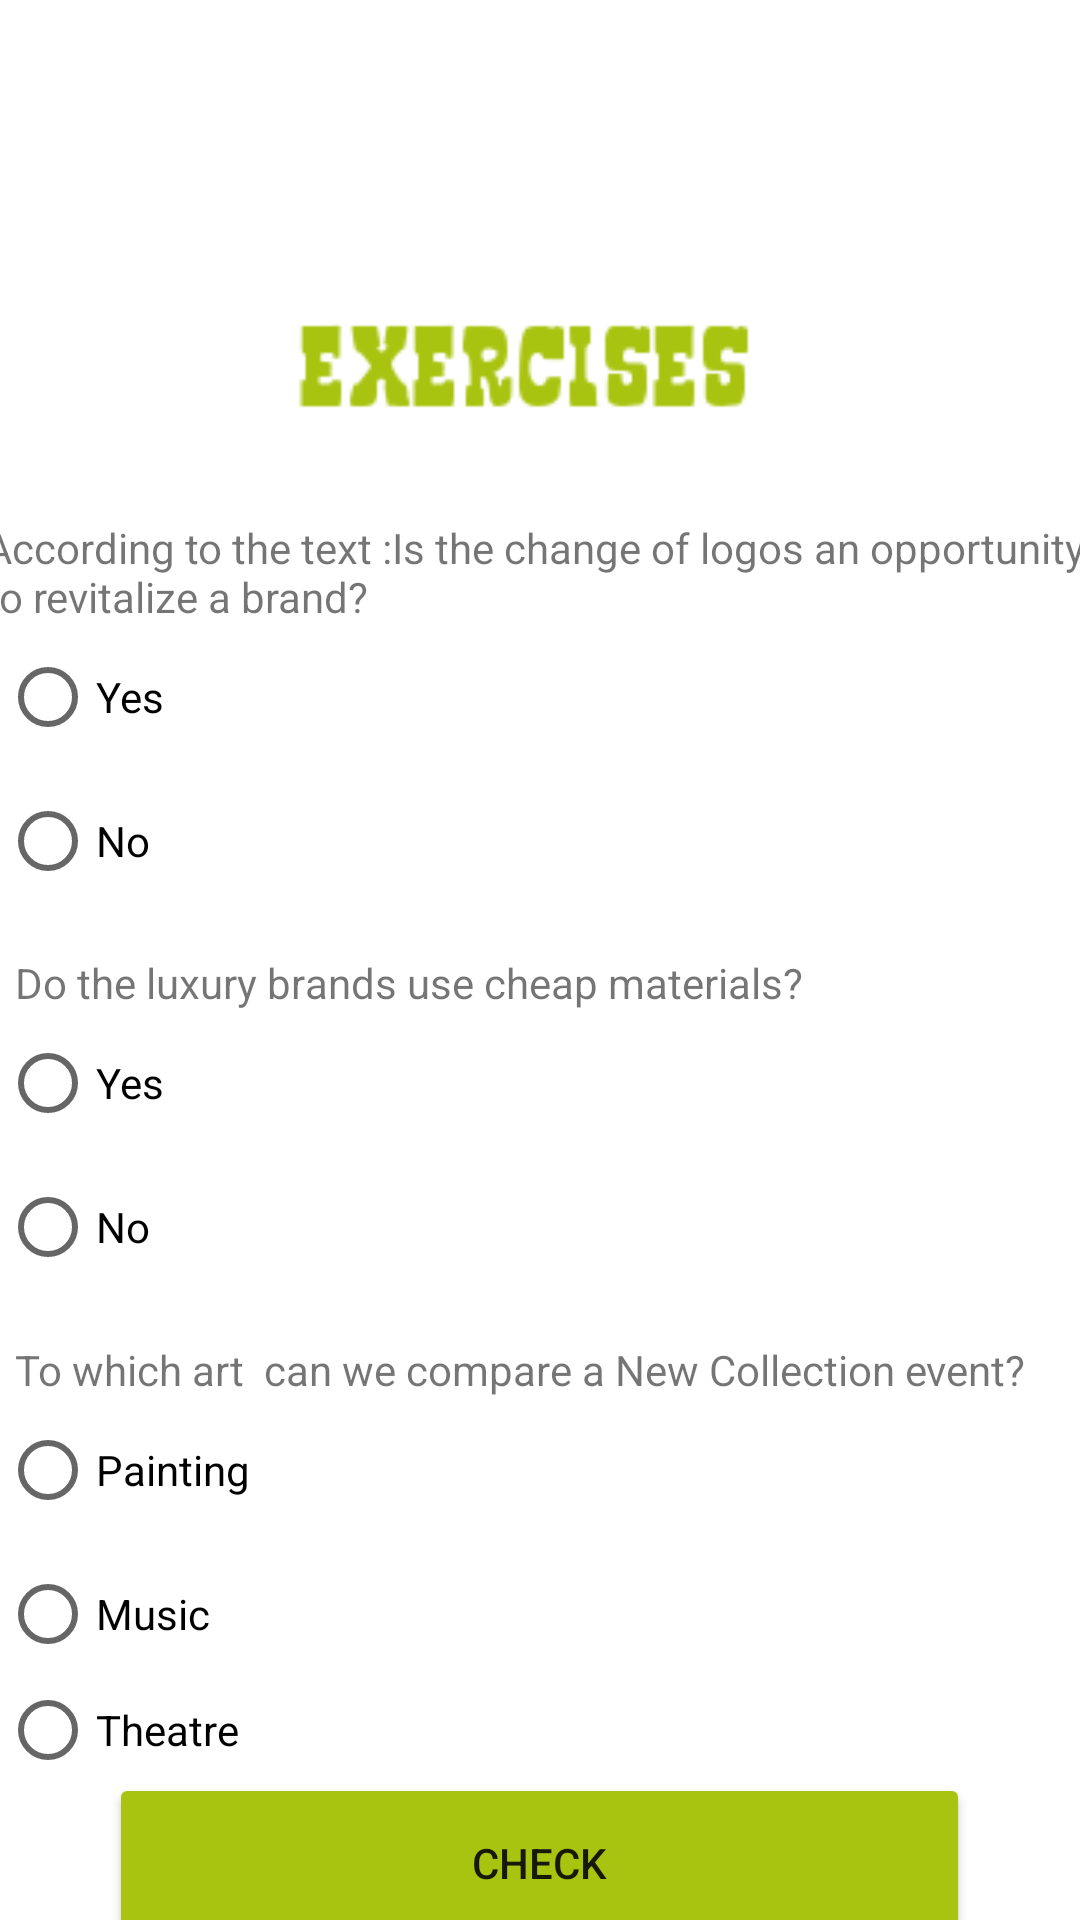

Reconstruct the res/layout file that produces this screen, plus the resources it refers to.
<!-- AndroidManifest.xml: application theme Theme.Appcolegio -->
<!-- res/layout/activity_luxact.xml -->
<?xml version="1.0" encoding="utf-8"?>
<androidx.constraintlayout.widget.ConstraintLayout xmlns:android="http://schemas.android.com/apk/res/android"
    xmlns:app="http://schemas.android.com/apk/res-auto"
    xmlns:tools="http://schemas.android.com/tools"
    android:layout_width="match_parent"
    android:layout_height="match_parent"
    tools:context=".luxact">

    <LinearLayout
        android:layout_width="match_parent"
        android:layout_height="match_parent"
        android:orientation="vertical"
        app:layout_constraintBottom_toBottomOf="parent"
        app:layout_constraintEnd_toEndOf="parent"
        app:layout_constraintStart_toStartOf="parent"
        app:layout_constraintTop_toTopOf="parent">

        <ImageView
            android:id="@+id/imageView89"
            android:layout_width="match_parent"
            android:layout_height="wrap_content"
            app:srcCompat="@drawable/trickall"
            android:layout_gravity="center"/>

        <ImageView
            android:id="@+id/imageView95"
            android:layout_width="304dp"
            android:layout_height="89dp"
            app:srcCompat="@drawable/exerlux"
            android:layout_gravity="center"/>

        <RadioGroup
            android:layout_width="match_parent"
            android:layout_height="145dp"
            android:layout_gravity="center">

            <TextView
                android:id="@+id/textView37"
                android:layout_width="370dp"
                android:layout_height="wrap_content"
                android:layout_gravity="center"
                android:text="According to the text :Is the change of logos an opportunity to revitalize a brand?" />

            <RadioButton
                android:id="@+id/radioButton31"
                android:layout_width="match_parent"
                android:layout_height="wrap_content"
                android:text="Yes" />

            <RadioButton
                android:id="@+id/radioButton32"
                android:layout_width="match_parent"
                android:layout_height="wrap_content"
                android:text="No" />
        </RadioGroup>

        <RadioGroup
            android:layout_width="match_parent"
            android:layout_height="129dp"
            android:layout_gravity="center">

            <TextView
                android:id="@+id/textView38"
                android:layout_width="350dp"
                android:layout_height="wrap_content"
                android:layout_gravity="center"
                android:text="Do the luxury brands use cheap materials?" />

            <RadioButton
                android:id="@+id/radioButton33"
                android:layout_width="match_parent"
                android:layout_height="wrap_content"
                android:text="Yes" />

            <RadioButton
                android:id="@+id/radioButton34"
                android:layout_width="match_parent"
                android:layout_height="wrap_content"
                android:text="No" />
        </RadioGroup>

        <RadioGroup
            android:layout_width="match_parent"
            android:layout_height="144dp"
            android:layout_gravity="center">

            <TextView
                android:id="@+id/textView39"
                android:layout_width="350dp"
                android:layout_height="wrap_content"
                android:layout_gravity="center"
                android:text="To which art  can we compare a New Collection event?" />

            <RadioButton
                android:id="@+id/radioButton35"
                android:layout_width="match_parent"
                android:layout_height="wrap_content"
                android:text="Painting" />

            <RadioButton
                android:id="@+id/radioButton36"
                android:layout_width="match_parent"
                android:layout_height="wrap_content"
                android:layout_gravity="center"
                android:text="Music" />

            <RadioButton
                android:id="@+id/radioButton37"
                android:layout_width="match_parent"
                android:layout_height="wrap_content"
                android:text="Theatre" />
        </RadioGroup>

        <Button
            android:id="@+id/button56"
            android:layout_width="287dp"
            android:layout_height="60dp"
            android:backgroundTint="#A9C410"
            android:layout_gravity="center"
            android:text="CHECK" />
    </LinearLayout>
</androidx.constraintlayout.widget.ConstraintLayout>
<!-- resources referenced by this layout -->
<resources>
  <!-- drawable exerlux: png bitmap (drawable, 2321 bytes) -->
  <!-- drawable trickall: jpg bitmap (drawable, 1227 bytes) -->
  <style name="Theme.Appcolegio" parent="Theme.MaterialComponents.DayNight.DarkActionBar">
          
          <item name="colorPrimary">@color/purple_500</item>
          <item name="colorPrimaryVariant">@color/purple_700</item>
          <item name="colorOnPrimary">@color/white</item>
          
          <item name="colorSecondary">@color/teal_200</item>
          <item name="colorSecondaryVariant">@color/teal_700</item>
          <item name="colorOnSecondary">@color/black</item>
          
          <item name="android:statusBarColor" tools:targetApi="l">?attr/colorPrimaryVariant</item>
          
      </style>
  <!-- not gathered from this repository: default colours our renderer supplied (Android Studio template values) -->
  <color name="purple_500">#FF6200EE</color>
  <color name="purple_700">#FF3700B3</color>
  <color name="teal_200">#FF03DAC5</color>
  <color name="teal_700">#FF018786</color>
  <color name="black">#FF000000</color>
  <color name="white">#FFFFFFFF</color>
</resources>
